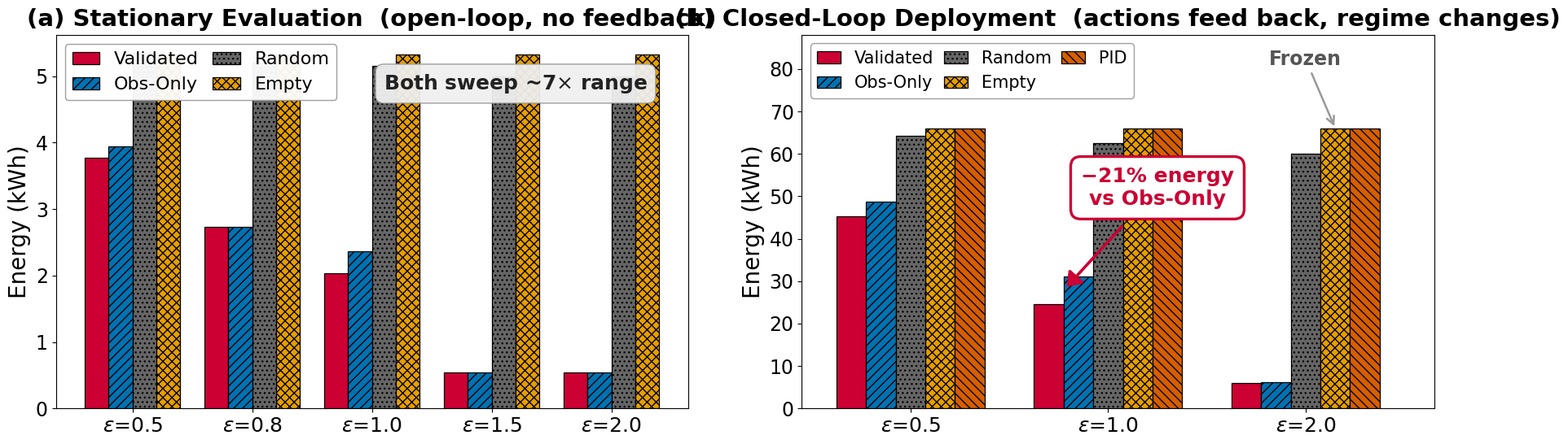
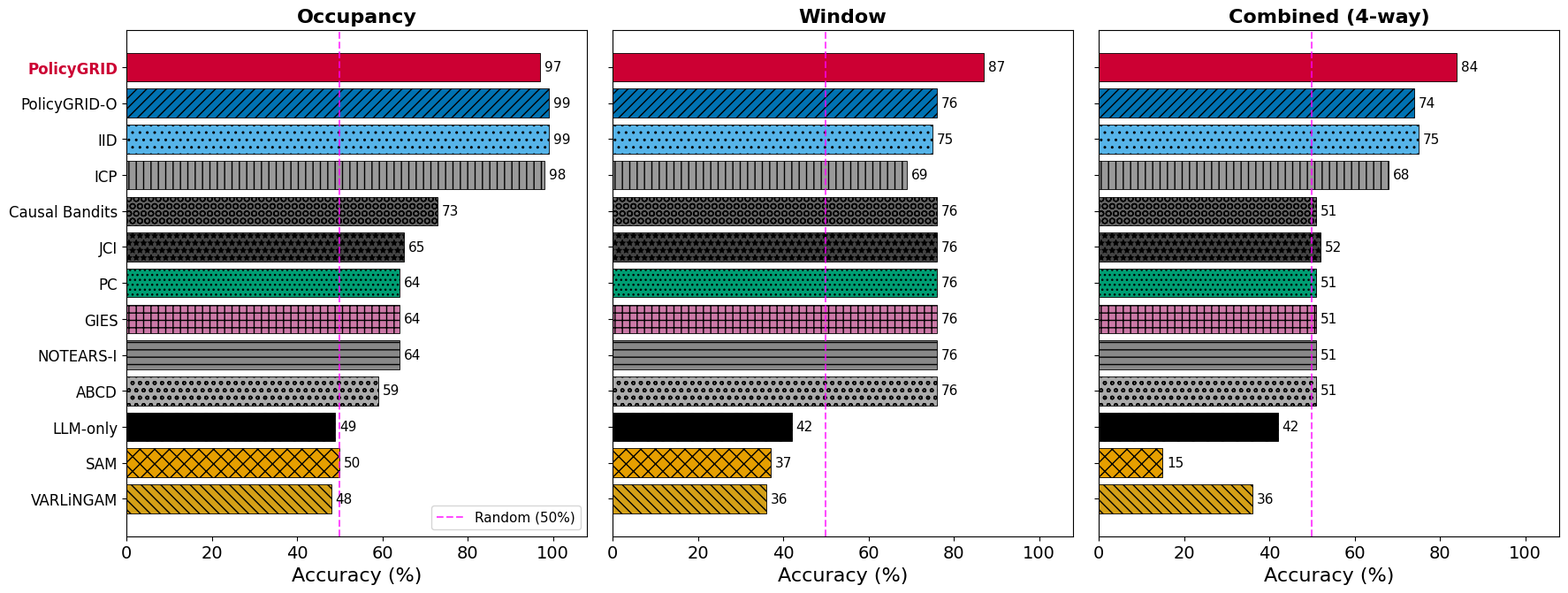
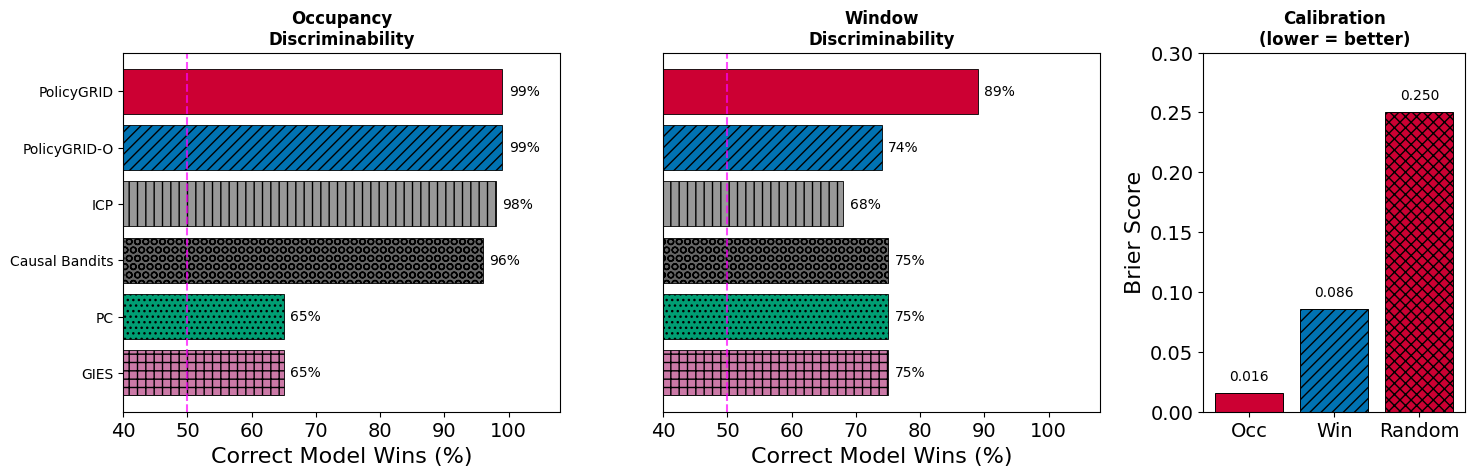
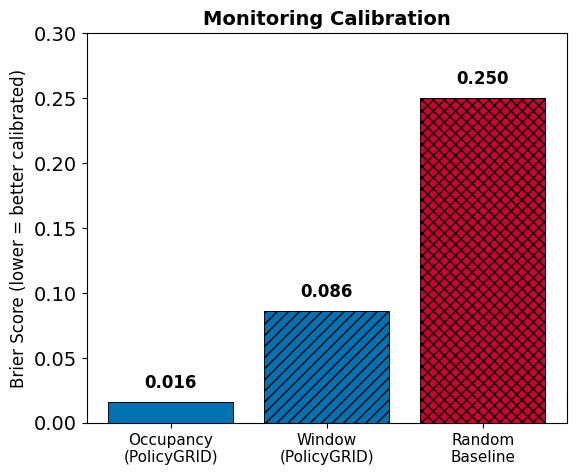
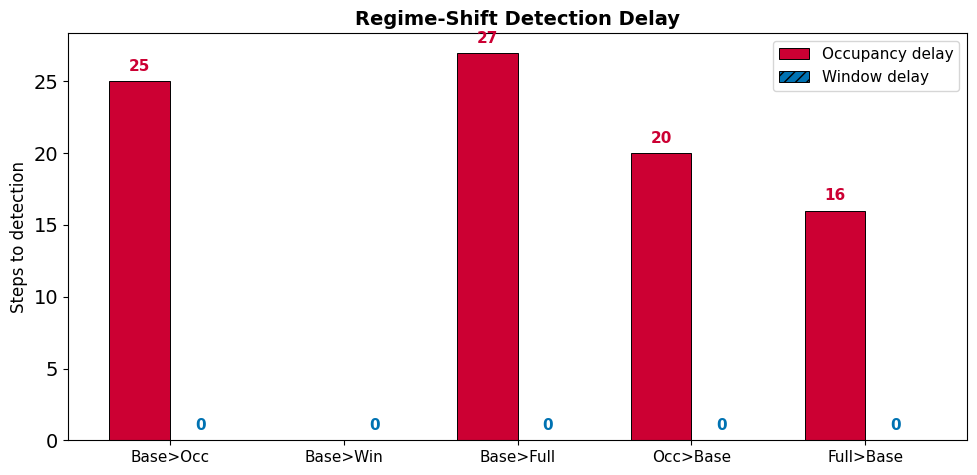
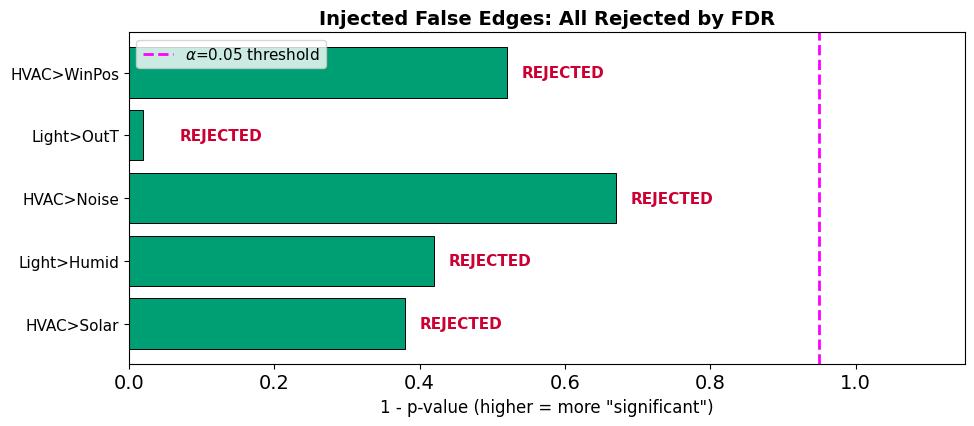
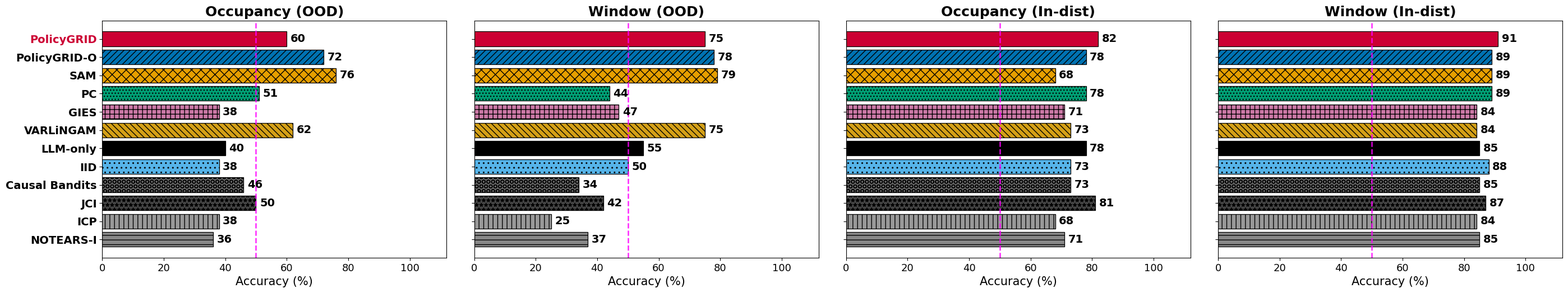
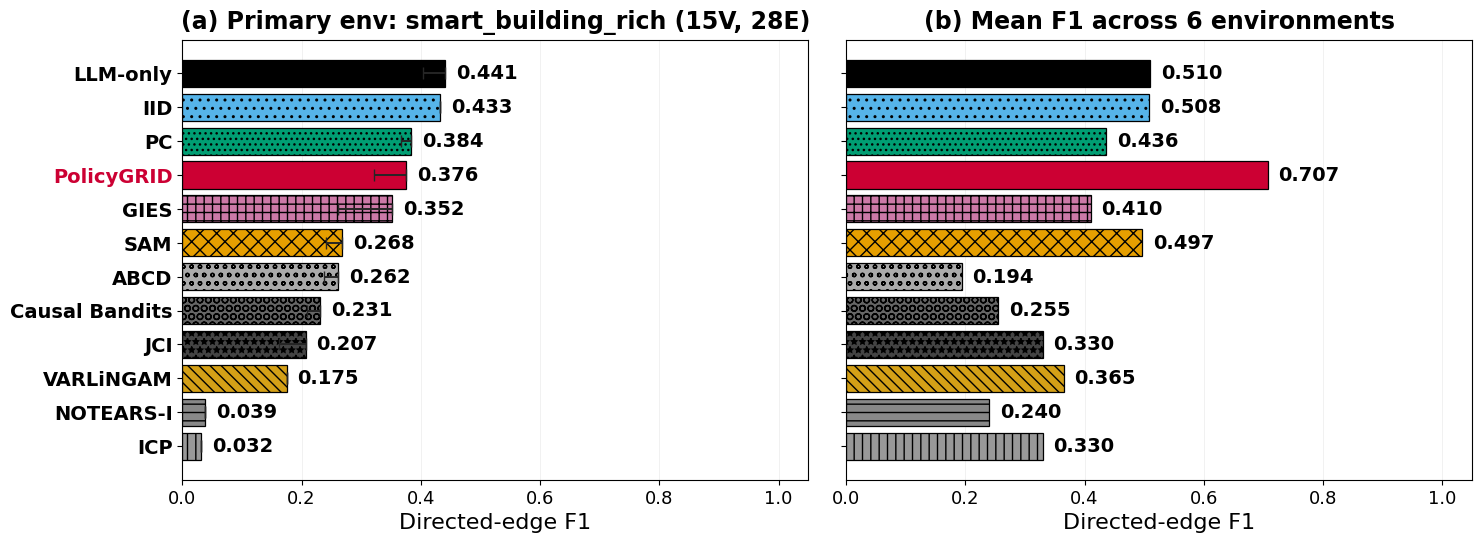

Reproduce these figures in Python, in order.
#!/usr/bin/env python3
"""
Regenerate all paper figures with consistent Okabe-Ito palette,
hatching patterns, and accessibility features.

Figures to regenerate:
1. fig_stationary_vs_closedloop.pdf — fix "22%" → "21%", keep hatching
2. fig_monitoring_comparison.pdf — add hatching + consistent colors
3. fig_physical_monitoring.pdf — add hatching + consistent colors
4. fig_discriminability.pdf — consistent colors + hatching
5. fig_regime_recovery.pdf — hatching for consistency
6. fig_wrong_prior.pdf — Okabe-Ito teal
7. fig_brier.pdf — Okabe-Ito palette

Usage:
    python regenerate_figures.py [--out-dir figures/]
"""
import matplotlib
matplotlib.use('Agg')
import matplotlib.pyplot as plt
import numpy as np
import argparse, os

# ── Okabe-Ito palette (colorblind-safe) ──
COLORS = {
    'PolicyGRID':       '#CC0033',   # scarlet
    'PolicyGRID-O':     '#0072B2',   # blue
    'IID':              '#56B4E9',   # sky blue
    'ICP':              '#999999',   # gray
    'Causal Bandits':   '#666666',   # dark gray
    'JCI':              '#444444',   # charcoal
    'PC':               '#009E73',   # teal
    'GIES':             '#CC79A7',   # pink
    'NOTEARS-I':        '#888888',   # medium gray
    'ABCD':             '#AAAAAA',   # light gray
    'LLM-only':         '#000000',   # black
    'SAM':              '#E69F00',   # amber
    'VARLiNGAM':        '#D4A017',   # dark amber
    # Policy
    'Validated':        '#CC0033',
    'Obs-Only':         '#0072B2',
    'Random':           '#666666',
    'Empty':            '#E69F00',
    'PID':              '#D55E00',
    'MPC_Linear':       '#009E73',
    'DDPC_Behavioral':  '#56B4E9',
}

HATCHES = {
    'PolicyGRID':       '',
    'PolicyGRID-O':     '///',
    'IID':              '..',
    'ICP':              '||',
    'Causal Bandits':   'OO',
    'JCI':              '**',
    'PC':               '...',
    'GIES':             '++',
    'NOTEARS-I':        '--',
    'ABCD':             'oo',
    'LLM-only':         'xx',
    'SAM':              'xx',
    'VARLiNGAM':        '\\\\\\',
    'Validated':        '',
    'Obs-Only':         '///',
    'Random':           '...',
    'Empty':            'xxx',
    'PID':              '\\\\\\',
    'MPC_Linear':       '+++',
    'DDPC_Behavioral':  '---',
}

def _draw_bracket(ax, x, y_low, y_high, label, color, label_offset_x=0.10,
                  fontsize=15, lw=2.2, tick_w=0.05):
    """Measurement bracket (vertical line + serif ticks at both ends) with a
    labeled box to the right. Renders cleanly regardless of how close y_low and
    y_high are."""
    ax.plot([x, x], [y_low, y_high], color=color, linewidth=lw,
            solid_capstyle='round', zorder=10)
    for y in (y_low, y_high):
        ax.plot([x - tick_w, x + tick_w], [y, y],
                color=color, linewidth=lw,
                solid_capstyle='round', zorder=10)
    ax.text(x + label_offset_x, (y_low + y_high) / 2, label,
            fontsize=fontsize, fontweight='bold', color=color,
            ha='left', va='center',
            bbox=dict(boxstyle='round,pad=0.35', fc='white',
                      ec=color, linewidth=1.5), zorder=12)


# ── Global style ──
plt.rcParams.update({
    'font.family': 'sans-serif',
    'font.sans-serif': ['Helvetica', 'Arial', 'DejaVu Sans'],
    'font.size': 15,
    'axes.labelsize': 16,
    'axes.titlesize': 17,
    'xtick.labelsize': 14,
    'ytick.labelsize': 14,
    'legend.fontsize': 13,
    'figure.dpi': 300,
    'savefig.bbox': 'tight',
    'savefig.pad_inches': 0.1,
})


def fig_stationary_vs_closedloop(out_dir):
    """Figure 4: Stationary vs closed-loop comparison.

    Styled to match NE Agents Day slide 5 conventions: prominent percentage
    callout box with arrow pointing into the inter-bar gap at ε=1.0.
    Saved as PNG with tight bbox so LaTeX scaling preserves crisp text.
    """
    # Wide aspect (3:1) so when fit to \textwidth in two-col NeurIPS, the
    # rendered height is small and most page real estate is bar content,
    # not whitespace. Internal fonts are bumped to compensate.
    fig, (ax1, ax2) = plt.subplots(1, 2, figsize=(18, 5.6))

    # (a) Stationary
    eps_vals = [0.5, 0.8, 1.0, 1.5, 2.0]
    val_kwh  = [3.77, 2.73, 2.04, 0.54, 0.54]
    obs_kwh  = [3.94, 2.73, 2.36, 0.54, 0.54]
    rand_kwh = [5.35, 5.20, 5.15, 5.00, 5.00]
    empt_kwh = [5.33, 5.33, 5.33, 5.33, 5.33]

    x = np.arange(len(eps_vals))
    w = 0.2
    for i, (name, data) in enumerate([('Validated', val_kwh), ('Obs-Only', obs_kwh),
                                       ('Random', rand_kwh), ('Empty', empt_kwh)]):
        ax1.bar(x + i*w, data, w, color=COLORS[name], hatch=HATCHES[name],
                edgecolor='black', linewidth=0.9, label=name)

    ax1.set_xticks(x + 1.5*w)
    ax1.set_xticklabels([f'$\\varepsilon$={e}' for e in eps_vals], fontsize=18)
    ax1.set_ylabel('Energy (kWh)', fontsize=20)
    ax1.set_title('(a) Stationary Evaluation  (open-loop, no feedback)',
                  fontsize=21, fontweight='bold', pad=8)
    ax1.tick_params(axis='y', labelsize=17)
    # In-axes legend (top-left), full visible
    ax1.legend(loc='upper left', fontsize=16, frameon=True, framealpha=0.95,
               edgecolor='0.6', ncol=2, columnspacing=0.8, handlelength=1.5)
    # Annotation: text box near top-right
    ax1.text(3.5, 4.8, 'Both sweep ~7$\\times$ range',
             fontsize=18, color='#222222', ha='center', fontweight='bold',
             bbox=dict(boxstyle='round,pad=0.4', fc='#f0f0f0', ec='#999999', alpha=0.95))

    # (b) Closed-loop
    eps_cl = [0.5, 1.0, 2.0]
    methods_cl = ['Validated', 'Obs-Only', 'Random', 'Empty', 'PID']
    data_cl = {
        'Validated': [45.3, 24.6, 6.0],
        'Obs-Only':  [48.7, 31.1, 6.2],
        'Random':    [64.3, 62.6, 60.0],
        'Empty':     [66.0, 66.0, 66.0],
        'PID':       [66.0, 66.0, 66.0],
    }

    x2 = np.arange(len(eps_cl))
    w2 = 0.15
    for i, name in enumerate(methods_cl):
        ax2.bar(x2 + i*w2, data_cl[name], w2, color=COLORS[name],
                hatch=HATCHES[name], edgecolor='black', linewidth=0.9, label=name)

    ax2.set_xticks(x2 + 2*w2)
    ax2.set_xticklabels([f'$\\varepsilon$={e}' for e in eps_cl], fontsize=18)
    ax2.set_ylabel('Energy (kWh)', fontsize=20)
    ax2.set_ylim(0, 88)
    ax2.set_xlim(-0.25, 2.95)
    ax2.set_title('(b) Closed-Loop Deployment  (actions feed back, regime changes)',
                  fontsize=21, fontweight='bold', pad=8)
    ax2.tick_params(axis='y', labelsize=17)
    # In-axes legend on panel (b) too — top-right, doesn't overlap bars
    ax2.legend(loc='upper left', bbox_to_anchor=(0.0, 1.0), fontsize=15,
               frameon=True, framealpha=0.95, edgecolor='0.6',
               ncol=3, columnspacing=0.6, handlelength=1.4)

    # ── Annotations ──
    # "Frozen" label centered above ε=2.0 cluster (kept well inside xlim).
    ax2.annotate('Frozen', xy=(2.0 + 3*w2, 66), fontsize=17, color='#555555',
                 fontweight='bold', ha='center', va='bottom',
                 xytext=(2.0 + 2*w2, 80),
                 arrowprops=dict(arrowstyle='->', color='#999999', lw=1.8))

    # −21% gap callout: red arrow + rounded box, mimicking NE slide 5 style.
    val_kwh_eps1 = data_cl['Validated'][1]
    obs_kwh_eps1 = data_cl['Obs-Only'][1]
    gap_pct = (obs_kwh_eps1 - val_kwh_eps1) / obs_kwh_eps1 * 100
    arrow_target = (1.0 + 0.5*w2, (val_kwh_eps1 + obs_kwh_eps1) / 2)
    label_pos = (1.55, 52)
    ax2.annotate(f'−{gap_pct:.0f}% energy\nvs Obs-Only',
                 xy=arrow_target, xytext=label_pos,
                 fontsize=18, fontweight='bold', color='#CC0033', ha='center', va='center',
                 bbox=dict(boxstyle='round,pad=0.5', fc='white',
                           ec='#CC0033', linewidth=2.4),
                 arrowprops=dict(arrowstyle='-|>,head_width=0.4,head_length=0.55',
                                 color='#CC0033', lw=2.6,
                                 connectionstyle='arc3,rad=0.0',
                                 shrinkA=8, shrinkB=4),
                 zorder=15)

    # Tighten internal whitespace
    plt.subplots_adjust(left=0.05, right=0.99, top=0.92, bottom=0.10, wspace=0.18)

    # Save as both PNG (LaTeX uses this) and PDF (legacy/preview)
    png_path = os.path.join(out_dir, 'fig_stationary_vs_closedloop.png')
    plt.savefig(png_path, dpi=300, bbox_inches='tight', pad_inches=0.05)
    plt.savefig(os.path.join(out_dir, 'fig_stationary_vs_closedloop.pdf'),
                bbox_inches='tight', pad_inches=0.05)
    plt.close()
    print('  Saved fig_stationary_vs_closedloop.{png,pdf}')


def fig_monitoring_comparison(out_dir):
    """Figure 3: Monitoring comparison - horizontal bars with hatching."""
    methods = ['PolicyGRID', 'PolicyGRID-O', 'IID', 'ICP', 'Causal Bandits',
               'JCI', 'PC', 'GIES', 'NOTEARS-I', 'ABCD', 'LLM-only', 'SAM', 'VARLiNGAM']
    occ  = [97, 99, 99, 98, 73, 65, 64, 64, 64, 59, 49, 50, 48]
    win  = [87, 76, 75, 69, 76, 76, 76, 76, 76, 76, 42, 37, 36]
    comb = [84, 74, 75, 68, 51, 52, 51, 51, 51, 51, 42, 15, 36]

    fig, axes = plt.subplots(1, 3, figsize=(18, 7), sharey=True)
    titles = ['Occupancy', 'Window', 'Combined (4-way)']
    data_sets = [occ, win, comb]

    y = np.arange(len(methods))

    for ax, title, data in zip(axes, titles, data_sets):
        for i, (m, v) in enumerate(zip(methods, data)):
            ax.barh(len(methods)-1-i, v, color=COLORS.get(m, '#888'),
                    hatch=HATCHES.get(m, ''), edgecolor='black', linewidth=0.6)
            ax.text(v + 1, len(methods)-1-i, str(v), va='center', fontsize=11)
        ax.set_xlim(0, 108)
        ax.axvline(50, color='magenta', linestyle='--', linewidth=1.5, alpha=0.7, label='Random (50%)')
        ax.set_title(title, fontsize=16, fontweight='bold')
        ax.set_xlabel('Accuracy (%)')

    axes[0].set_yticks(range(len(methods)))
    axes[0].set_yticklabels(list(reversed(methods)), fontsize=12)
    # Highlight PolicyGRID label
    labels = axes[0].get_yticklabels()
    labels[-1].set_color('#CC0033')
    labels[-1].set_fontweight('bold')

    axes[0].legend(loc='lower right', fontsize=11)
    plt.tight_layout()
    plt.savefig(os.path.join(out_dir, 'fig_monitoring_comparison.pdf'))
    plt.close()
    print('  Saved fig_monitoring_comparison.pdf')


def fig_discriminability(out_dir):
    """Discriminability + Brier combined figure."""
    methods = ['PolicyGRID', 'PolicyGRID-O', 'ICP', 'Causal Bandits', 'PC', 'GIES']
    occ_win = [99, 99, 98, 96, 65, 65]
    win_win = [89, 74, 68, 75, 75, 75]
    brier = [0.016, 0.086, 0.250]
    brier_labels = ['Occ', 'Win', 'Random']

    fig, (ax1, ax2, ax3) = plt.subplots(1, 3, figsize=(15, 5),
                                         gridspec_kw={'width_ratios': [1, 1, 0.6]})

    y = np.arange(len(methods))
    for ax, data, title in [(ax1, occ_win, 'Occupancy\nDiscriminability'),
                             (ax2, win_win, 'Window\nDiscriminability')]:
        for i, (m, v) in enumerate(zip(methods, data)):
            ax.barh(len(methods)-1-i, v, color=COLORS.get(m, '#888'),
                    hatch=HATCHES.get(m, ''), edgecolor='black', linewidth=0.6)
            ax.text(v + 1, len(methods)-1-i, f'{v}%', va='center', fontsize=10)
        ax.set_xlim(40, 108)
        ax.axvline(50, color='magenta', linestyle='--', linewidth=1.5, alpha=0.7)
        ax.set_title(title, fontsize=12, fontweight='bold')
        ax.set_xlabel('Correct Model Wins (%)')

    ax1.set_yticks(range(len(methods)))
    ax1.set_yticklabels(list(reversed(methods)), fontsize=10)
    ax2.set_yticks([])

    # Brier
    brier_colors = ['#CC0033', '#0072B2', '#CC0033']
    brier_hatches = ['', '///', 'xxx']
    for i, (v, lbl) in enumerate(zip(brier, brier_labels)):
        ax3.bar(i, v, color=brier_colors[i], hatch=brier_hatches[i],
                edgecolor='black', linewidth=0.7)
        ax3.text(i, v + 0.008, f'{v:.3f}', ha='center', va='bottom', fontsize=10)
    ax3.set_xticks(range(3))
    ax3.set_xticklabels(brier_labels)
    ax3.set_ylabel('Brier Score')
    ax3.set_title('Calibration\n(lower = better)', fontsize=12, fontweight='bold')
    ax3.set_ylim(0, 0.30)

    plt.tight_layout()
    plt.savefig(os.path.join(out_dir, 'fig_discriminability.pdf'))
    plt.close()
    print('  Saved fig_discriminability.pdf')


def fig_brier(out_dir):
    """Standalone Brier score figure."""
    brier = [0.016, 0.086, 0.250]
    labels = ['Occupancy\n(PolicyGRID)', 'Window\n(PolicyGRID)', 'Random\nBaseline']
    colors = ['#0072B2', '#0072B2', '#CC0033']
    hatches = ['', '///', 'xxx']

    fig, ax = plt.subplots(figsize=(6, 5))
    for i, (v, lbl) in enumerate(zip(brier, labels)):
        ax.bar(i, v, color=colors[i], hatch=hatches[i],
               edgecolor='black', linewidth=0.7)
        ax.text(i, v + 0.008, f'{v:.3f}', ha='center', va='bottom', fontsize=12, fontweight='bold')
    ax.set_xticks(range(3))
    ax.set_xticklabels(labels, fontsize=11)
    ax.set_ylabel('Brier Score (lower = better calibrated)', fontsize=12)
    ax.set_title('Monitoring Calibration', fontsize=14, fontweight='bold')
    ax.set_ylim(0, 0.30)

    plt.tight_layout()
    plt.savefig(os.path.join(out_dir, 'fig_brier.pdf'))
    plt.close()
    print('  Saved fig_brier.pdf')


def fig_regime_recovery(out_dir):
    """Regime-shift detection delay with hatching."""
    transitions = ['Base>Occ', 'Base>Win', 'Base>Full', 'Occ>Base', 'Full>Base']
    occ_delay = [25, 0, 27, 20, 16]
    win_delay = [0, 0, 0, 0, 0]

    fig, ax = plt.subplots(figsize=(10, 5))
    x = np.arange(len(transitions))
    w = 0.35

    ax.bar(x - w/2, occ_delay, w, color='#CC0033', hatch='', edgecolor='black',
           linewidth=0.7, label='Occupancy delay')
    ax.bar(x + w/2, win_delay, w, color='#0072B2', hatch='///', edgecolor='black',
           linewidth=0.7, label='Window delay')

    for i, (o, wi) in enumerate(zip(occ_delay, win_delay)):
        if o > 0:
            ax.text(i - w/2, o + 0.5, str(o), ha='center', va='bottom',
                    fontsize=11, color='#CC0033', fontweight='bold')
        ax.text(i + w/2, wi + 0.5, str(wi), ha='center', va='bottom',
                fontsize=11, color='#0072B2', fontweight='bold')

    ax.set_xticks(x)
    ax.set_xticklabels(transitions, fontsize=11)
    ax.set_ylabel('Steps to detection', fontsize=12)
    ax.set_title('Regime-Shift Detection Delay', fontsize=14, fontweight='bold')
    ax.legend(fontsize=11)

    plt.tight_layout()
    plt.savefig(os.path.join(out_dir, 'fig_regime_recovery.pdf'))
    plt.close()
    print('  Saved fig_regime_recovery.pdf')


def fig_wrong_prior(out_dir):
    """Wrong-prior recovery with Okabe-Ito color."""
    edges = ['HVAC>Solar', 'Light>Humid', 'HVAC>Noise', 'Light>OutT', 'HVAC>WinPos']
    one_minus_p = [0.38, 0.42, 0.67, 0.02, 0.52]

    fig, ax = plt.subplots(figsize=(10, 4.5))
    y = np.arange(len(edges))

    ax.barh(y, one_minus_p, color='#009E73', hatch='', edgecolor='black', linewidth=0.7)
    for i, v in enumerate(one_minus_p):
        ax.text(max(v, 0.05) + 0.02, i, 'REJECTED', va='center', fontsize=11,
                color='#CC0033', fontweight='bold')

    ax.axvline(0.95, color='magenta', linestyle='--', linewidth=2, label='$\\alpha$=0.05 threshold')
    ax.set_yticks(y)
    ax.set_yticklabels(edges, fontsize=11)
    ax.set_xlabel('1 - p-value (higher = more "significant")', fontsize=12)
    ax.set_title('Injected False Edges: All Rejected by FDR', fontsize=14, fontweight='bold')
    ax.set_xlim(0, 1.15)
    ax.legend(fontsize=11, loc='upper left')

    plt.tight_layout()
    plt.savefig(os.path.join(out_dir, 'fig_wrong_prior.pdf'))
    plt.close()
    print('  Saved fig_wrong_prior.pdf')


def fig_physical_monitoring(out_dir):
    """Physical monitoring - 4 panels with hatching. Span-2-col, bigger text,
    tight padding so PNG fills the page real estate it occupies."""
    methods = ['PolicyGRID', 'PolicyGRID-O', 'SAM', 'PC', 'GIES', 'VARLiNGAM',
               'LLM-only', 'IID', 'Causal Bandits', 'JCI', 'ICP', 'NOTEARS-I']

    data = {
        'Occupancy (OOD)': [60, 72, 76, 51, 38, 62, 40, 38, 46, 50, 38, 36],
        'Window (OOD)': [75, 78, 79, 44, 47, 75, 55, 50, 34, 42, 25, 37],
        'Occupancy (In-dist)': [82, 78, 68, 78, 71, 73, 78, 73, 73, 81, 68, 71],
        'Window (In-dist)': [91, 89, 89, 89, 84, 84, 85, 88, 85, 87, 84, 85],
    }

    # Very wide & shallow aspect (≈5:1) → minimal vertical real estate when
    # rendered at \textwidth. Bars stay readable because text scales with bbox.
    fig, axes = plt.subplots(1, 4, figsize=(28, 5.5), sharey=True)

    for ax, (title, vals) in zip(axes, data.items()):
        for i, (m, v) in enumerate(zip(methods, vals)):
            ax.barh(len(methods)-1-i, v, color=COLORS.get(m, '#888'),
                    hatch=HATCHES.get(m, ''), edgecolor='black', linewidth=0.9)
            ax.text(v + 1.2, len(methods)-1-i, str(v), va='center',
                    fontsize=14, fontweight='bold')
        ax.set_xlim(0, 112)
        ax.axvline(50, color='magenta', linestyle='--', linewidth=1.8, alpha=0.85)
        ax.set_title(title, fontsize=18, fontweight='bold', pad=6)
        ax.set_xlabel('Accuracy (%)', fontsize=15)
        ax.tick_params(axis='x', labelsize=13)

    axes[0].set_yticks(range(len(methods)))
    axes[0].set_yticklabels(list(reversed(methods)), fontsize=14, fontweight='bold')
    labels = axes[0].get_yticklabels()
    labels[-1].set_color('#CC0033')
    labels[-1].set_fontweight('bold')

    plt.subplots_adjust(left=0.06, right=0.99, top=0.90, bottom=0.13, wspace=0.08)

    png_path = os.path.join(out_dir, 'fig_physical_monitoring.png')
    plt.savefig(png_path, dpi=300, bbox_inches='tight', pad_inches=0.05)
    plt.savefig(os.path.join(out_dir, 'fig_physical_monitoring.pdf'),
                bbox_inches='tight', pad_inches=0.05)
    plt.close()
    print('  Saved fig_physical_monitoring.{png,pdf}')


def fig_discovery_summary(out_dir):
    """Section 5.1 main-paper figure: F1 across 12 methods, two panels.
    (a) primary env smart_building_rich (the headline);
    (b) cross-environment mean (breadth claim).  All fonts ≥ 13pt."""
    methods = ['PolicyGRID', 'LLM-only', 'IID', 'PC', 'GIES', 'SAM',
               'ABCD', 'Causal Bandits', 'JCI', 'VARLiNGAM', 'NOTEARS-I', 'ICP']
    # smart_building_rich F1 (from tab:discovery_full)
    sbr  = [0.376, 0.441, 0.433, 0.384, 0.352, 0.268,
            0.262, 0.231, 0.207, 0.175, 0.039, 0.032]
    sbr_e = [0.054, 0.038, 0.000, 0.017, 0.091, 0.027,
             0.025, 0.022, 0.044, 0.000, 0.000, 0.000]
    # mean across 6 envs (sbr, ow, sr, sr_noise, sr_hidden, ashrae);
    # recomputed from tab:discovery_full per-env values, May 2026.
    mean = [0.707, 0.510, 0.508, 0.436, 0.410, 0.497,
            0.194, 0.255, 0.330, 0.365, 0.240, 0.330]

    # Sort by sbr F1 descending so the bars stack from best → worst
    order = sorted(range(len(methods)), key=lambda i: -sbr[i])
    methods = [methods[i] for i in order]
    sbr     = [sbr[i]     for i in order]
    sbr_e   = [sbr_e[i]   for i in order]
    mean    = [mean[i]    for i in order]

    fig, (ax1, ax2) = plt.subplots(1, 2, figsize=(15, 5.5), sharey=True)
    n = len(methods)

    for ax, vals, errs, title in [
        (ax1, sbr, sbr_e, '(a) Primary env: smart_building_rich (15V, 28E)'),
        (ax2, mean, None,  '(b) Mean F1 across 6 environments'),
    ]:
        for i, m in enumerate(methods):
            v = vals[i]
            e = errs[i] if errs else 0
            y = n - 1 - i
            # Asymmetric xerr: error bar extends LEFTWARD only (into the bar),
            # leaving the right side clean for the value label.
            xerr = ([[e], [0]] if errs else None)
            ax.barh(y, v, color=COLORS.get(m, '#888'),
                    hatch=HATCHES.get(m, ''), edgecolor='black', linewidth=0.9,
                    xerr=xerr,
                    error_kw={'ecolor': '0.15', 'capsize': 4, 'lw': 1.4} if errs else {})
            # Value label always to the right of the bar end, with extra padding
            ax.text(v + 0.018, y, f'{v:.3f}', va='center', fontsize=14, fontweight='bold')
        ax.set_xlim(0, 1.05)
        ax.set_xlabel('Directed-edge F1', fontsize=16)
        ax.set_title(title, fontsize=17, fontweight='bold', pad=8)
        ax.tick_params(axis='x', labelsize=13)
        ax.grid(axis='x', alpha=0.25, linewidth=0.5)
        ax.set_axisbelow(True)

    ax1.set_yticks(range(n))
    ax1.set_yticklabels(list(reversed(methods)), fontsize=14, fontweight='bold')
    # Highlight PolicyGRID (which is now somewhere in the middle of sbr ranking)
    pg_idx = methods.index('PolicyGRID')
    yticklabels = ax1.get_yticklabels()
    yticklabels[n - 1 - pg_idx].set_color('#CC0033')

    plt.subplots_adjust(left=0.13, right=0.99, top=0.91, bottom=0.11, wspace=0.06)
    plt.savefig(os.path.join(out_dir, 'fig_discovery_summary.png'),
                dpi=300, bbox_inches='tight', pad_inches=0.05)
    plt.savefig(os.path.join(out_dir, 'fig_discovery_summary.pdf'),
                bbox_inches='tight', pad_inches=0.05)
    plt.close()
    print('  Saved fig_discovery_summary.{png,pdf}')


if __name__ == '__main__':
    parser = argparse.ArgumentParser()
    parser.add_argument('--out-dir', default='./figures')
    args = parser.parse_args()

    os.makedirs(args.out_dir, exist_ok=True)
    print(f'Regenerating figures to {args.out_dir}...')

    fig_stationary_vs_closedloop(args.out_dir)
    fig_monitoring_comparison(args.out_dir)
    fig_discriminability(args.out_dir)
    fig_brier(args.out_dir)
    fig_regime_recovery(args.out_dir)
    fig_wrong_prior(args.out_dir)
    fig_physical_monitoring(args.out_dir)
    fig_discovery_summary(args.out_dir)

    print('\nDone. Figures not regenerated (already accessible):')
    print('  - fig_f1_*.png (6 panels + legend) — Okabe-Ito + hatching')
    print('  - fig_physical_timeseries.pdf — red/blue with shading')
    print('  - fig_confusion.pdf — sequential blue colormap with labels')
    print('  - fig_seed_stability.pdf — two-panel, values labeled')
    print('  - fig_sensor_ablation.pdf — line plot with distinct markers')
